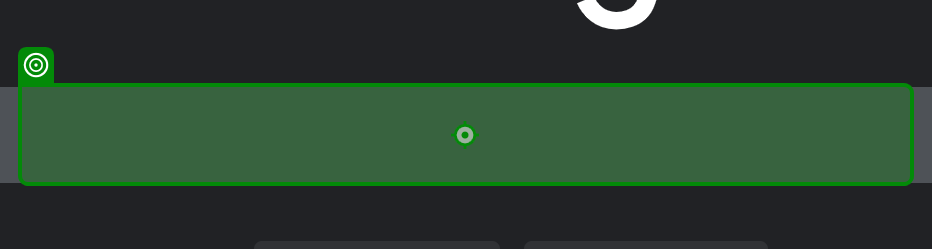
Workflow: Main

Step 1: type "["Weather in " + CityName + " in Celsius"]" into the text box in window 'Google' (msedge.exe)

Step 2: get-text from the element 'wob_tm' in window 'Weather in Berlin in Celcius - Google Suche' (msedge.exe) (no picture)

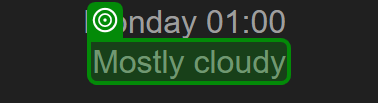
Step 3: get-text from the element 'wob_dc' in window 'Weather in Jakarta in Celsius - Google Search' (msedge.exe)

Step 4: Browser in window 'Google' (msedge.exe) (no picture)

Step 5: type "[PlaceSuggestion + " in " + CityName]" into the text box in window 'Google' (msedge.exe) (same screen as step 1)

Step 6 [then]: get-text from the element in window 'Best parks in Milan - Google Search' (msedge.exe) (no picture)

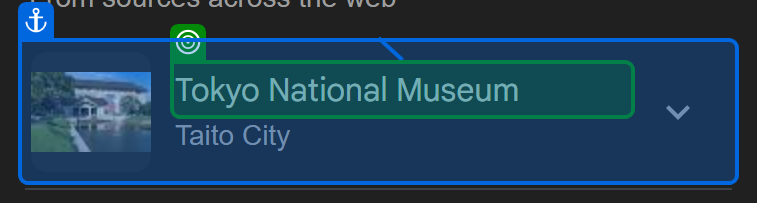
Step 7 [else]: get-text from the element in window 'Best Museum in Tokyo - Google Search' (msedge.exe)
